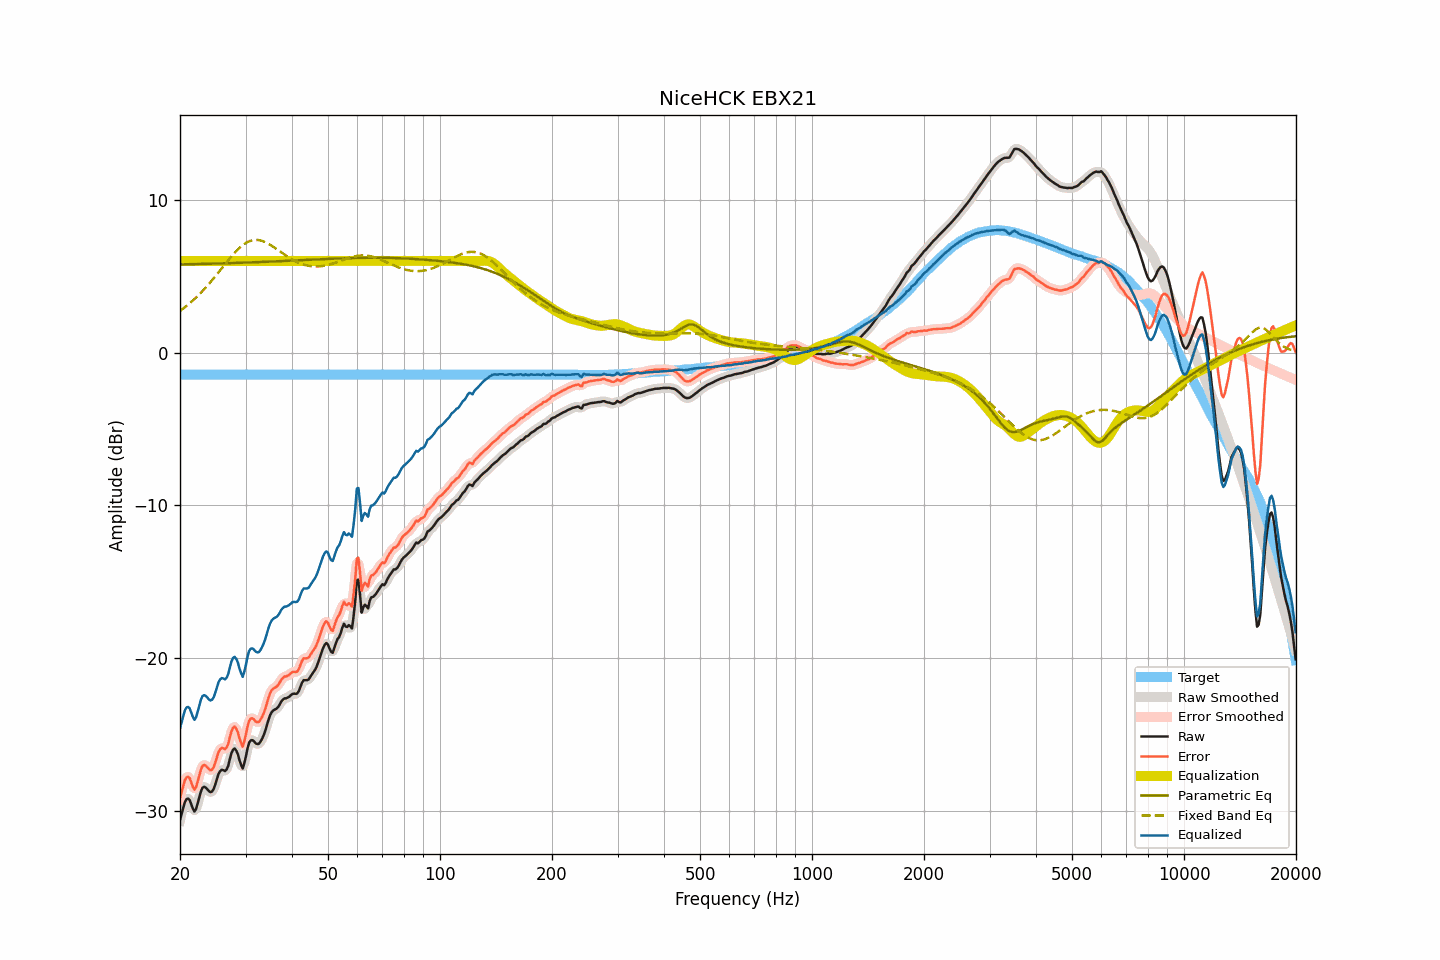

The file beside this chart, header and first rows:
frequency, raw, smoothed, error, error_smoothed, equalization, parametric_eq, fixed_band_eq, equalized_raw, equalized_smoothed, target
20.00, -30.58, -30.63, -29.15, -29.20, 6.00, 5.77, 2.73, -24.58, -24.63, -1.43
20.20, -30.19, -30.13, -28.76, -28.70, 6.00, 5.78, 2.81, -24.19, -24.13, -1.43
20.40, -29.78, -29.73, -28.35, -28.30, 6.00, 5.78, 2.89, -23.78, -23.73, -1.43
20.61, -29.42, -29.44, -27.98, -28.01, 6.00, 5.78, 2.97, -23.42, -23.44, -1.43
20.81, -29.22, -29.23, -27.79, -27.80, 6.00, 5.78, 3.05, -23.22, -23.23, -1.43
21.02, -29.18, -29.18, -27.75, -27.75, 6.00, 5.78, 3.14, -23.18, -23.18, -1.43
21.23, -29.27, -29.31, -27.84, -27.88, 6.00, 5.79, 3.23, -23.27, -23.31, -1.43
21.44, -29.55, -29.57, -28.12, -28.14, 6.00, 5.79, 3.32, -23.55, -23.57, -1.43
21.66, -29.83, -29.83, -28.40, -28.39, 6.00, 5.79, 3.41, -23.83, -23.83, -1.43
21.87, -30.03, -29.94, -28.59, -28.51, 6.00, 5.79, 3.51, -24.03, -23.94, -1.43
22.09, -29.85, -29.83, -28.42, -28.39, 6.00, 5.80, 3.61, -23.85, -23.83, -1.43
22.31, -29.49, -29.51, -28.06, -28.08, 6.00, 5.80, 3.71, -23.49, -23.51, -1.43
22.54, -29.09, -29.10, -27.66, -27.66, 6.00, 5.80, 3.81, -23.09, -23.10, -1.43
22.76, -28.72, -28.74, -27.28, -27.31, 6.00, 5.80, 3.92, -22.72, -22.74, -1.43
22.99, -28.47, -28.50, -27.04, -27.07, 6.00, 5.81, 4.03, -22.47, -22.50, -1.43
23.22, -28.41, -28.41, -26.98, -26.98, 6.00, 5.81, 4.15, -22.41, -22.41, -1.43
23.45, -28.46, -28.46, -27.03, -27.03, 6.00, 5.81, 4.26, -22.46, -22.46, -1.43
23.69, -28.57, -28.57, -27.14, -27.14, 6.00, 5.81, 4.38, -22.57, -22.57, -1.43
23.92, -28.69, -28.68, -27.26, -27.25, 6.00, 5.82, 4.50, -22.69, -22.68, -1.43
24.16, -28.76, -28.74, -27.33, -27.31, 6.00, 5.82, 4.62, -22.76, -22.74, -1.43
24.40, -28.71, -28.69, -27.27, -27.26, 6.00, 5.82, 4.74, -22.71, -22.69, -1.43
24.65, -28.54, -28.52, -27.11, -27.09, 6.00, 5.83, 4.87, -22.54, -22.52, -1.43
24.89, -28.23, -28.23, -26.80, -26.79, 6.00, 5.83, 5.00, -22.23, -22.23, -1.43
25.14, -27.89, -27.89, -26.46, -26.46, 6.00, 5.83, 5.13, -21.89, -21.89, -1.43
25.39, -27.56, -27.59, -26.12, -26.16, 6.00, 5.83, 5.26, -21.56, -21.59, -1.43
25.65, -27.38, -27.39, -25.95, -25.96, 6.00, 5.84, 5.39, -21.38, -21.39, -1.43
25.91, -27.29, -27.32, -25.86, -25.89, 6.00, 5.84, 5.52, -21.29, -21.32, -1.43
26.16, -27.32, -27.33, -25.89, -25.90, 6.00, 5.84, 5.65, -21.32, -21.33, -1.43
26.43, -27.38, -27.34, -25.95, -25.91, 6.00, 5.85, 5.79, -21.38, -21.34, -1.43
26.69, -27.27, -27.24, -25.84, -25.81, 6.00, 5.85, 5.92, -21.27, -21.24, -1.43
26.96, -27.03, -26.98, -25.60, -25.55, 6.00, 5.85, 6.05, -21.03, -20.98, -1.43
27.23, -26.59, -26.61, -25.16, -25.18, 6.00, 5.86, 6.17, -20.59, -20.61, -1.43
27.50, -26.21, -26.24, -24.78, -24.81, 6.00, 5.86, 6.30, -20.21, -20.24, -1.43
27.77, -25.98, -25.99, -24.55, -24.56, 6.00, 5.86, 6.42, -19.98, -19.99, -1.43
28.05, -25.90, -25.92, -24.47, -24.49, 6.00, 5.87, 6.54, -19.90, -19.92, -1.43
28.33, -26.04, -26.04, -24.61, -24.61, 6.00, 5.87, 6.65, -20.04, -20.04, -1.43
28.62, -26.27, -26.30, -24.84, -24.87, 6.00, 5.87, 6.76, -20.27, -20.30, -1.43
28.90, -26.67, -26.69, -25.24, -25.25, 6.00, 5.88, 6.85, -20.67, -20.69, -1.43
29.19, -26.97, -26.98, -25.54, -25.55, 6.00, 5.88, 6.95, -20.97, -20.98, -1.43
29.48, -27.22, -27.07, -25.78, -25.64, 6.00, 5.89, 7.03, -21.22, -21.07, -1.43
29.78, -26.86, -26.86, -25.43, -25.43, 6.00, 5.89, 7.11, -20.86, -20.86, -1.43
30.08, -26.43, -26.43, -24.99, -25.00, 6.00, 5.89, 7.18, -20.43, -20.43, -1.43
30.38, -25.90, -25.93, -24.46, -24.50, 6.00, 5.90, 7.24, -19.90, -19.93, -1.43
30.68, -25.52, -25.57, -24.09, -24.14, 6.00, 5.90, 7.28, -19.52, -19.57, -1.43
30.99, -25.37, -25.37, -23.94, -23.94, 6.00, 5.91, 7.32, -19.37, -19.37, -1.43
31.30, -25.35, -25.35, -23.92, -23.92, 6.00, 5.91, 7.35, -19.35, -19.35, -1.43
31.61, -25.43, -25.43, -24.00, -24.00, 6.00, 5.91, 7.37, -19.43, -19.43, -1.43
31.93, -25.56, -25.54, -24.13, -24.11, 6.00, 5.92, 7.38, -19.56, -19.54, -1.43
32.24, -25.61, -25.60, -24.18, -24.17, 6.00, 5.92, 7.38, -19.61, -19.60, -1.43
32.57, -25.60, -25.58, -24.17, -24.15, 6.00, 5.93, 7.36, -19.60, -19.58, -1.43
32.89, -25.47, -25.47, -24.04, -24.04, 6.00, 5.93, 7.34, -19.47, -19.47, -1.43
33.22, -25.28, -25.29, -23.85, -23.86, 6.00, 5.93, 7.31, -19.28, -19.29, -1.43
33.55, -25.05, -25.04, -23.61, -23.61, 6.00, 5.94, 7.28, -19.05, -19.04, -1.43
33.89, -24.76, -24.74, -23.33, -23.31, 6.00, 5.94, 7.23, -18.76, -18.74, -1.43
34.23, -24.40, -24.40, -22.97, -22.96, 6.00, 5.95, 7.18, -18.40, -18.40, -1.43
34.57, -24.04, -24.05, -22.61, -22.62, 6.00, 5.95, 7.12, -18.04, -18.05, -1.43
34.92, -23.73, -23.75, -22.30, -22.32, 6.00, 5.96, 7.06, -17.73, -17.75, -1.43
35.27, -23.53, -23.54, -22.10, -22.11, 6.00, 5.96, 7.00, -17.53, -17.54, -1.43
35.62, -23.41, -23.42, -21.98, -21.99, 6.00, 5.97, 6.93, -17.41, -17.42, -1.43
35.97, -23.35, -23.35, -21.92, -21.92, 6.00, 5.97, 6.86, -17.35, -17.35, -1.43
... 635 more rows
